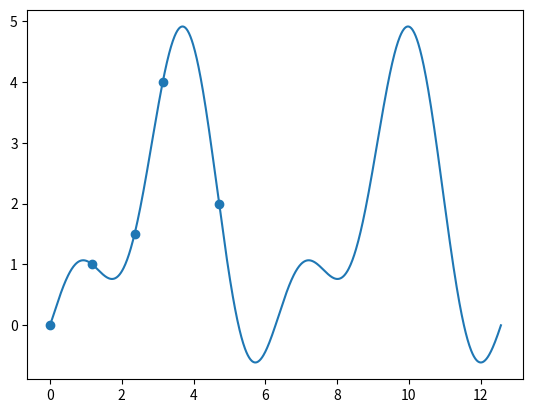

Python code for this plot:
import math
import numpy as np
import matplotlib.pyplot as plt

nodes = np.array([0, 1.5, 3, 4, 6])
vals = np.array([0, 1, 1.5, 4, 2])
A = np.ones([5, 5])

nodes_changed = (2 * np.pi) / 8 * nodes

A = np.ones([5, 5])
for i in range (5):
    for j in range (1, 5):
        if j % 2 != 0:
            A[i, j] = np.cos((math.floor(j / 2) + 1) * nodes_changed[i])
        else:
            A[i, j] = np.sin(j / 2 * nodes_changed[i])


sol = np.linalg.solve(A, vals)

def poly(x):
    return sol[0] + sol[1] * np.cos(x) + sol[2] * np.sin(x) + sol[3] * np.cos(2 * x) + sol[4] * np.sin(2 * x)

x_axis = np.linspace(0, 4 * np.pi, 1000)
plt.plot(x_axis, poly(x_axis))
plt.scatter(nodes_changed, vals)
plt.show()
